Run: headless pygame with SDL's dummy video driver; simulated clock (each Clock.tick advances the game by its frame time, no real sleeping); random seed 0; keys injected as events and as key.get_pressed() state; no mouse input; restart key R tapped at the start of phases 3 and 4.
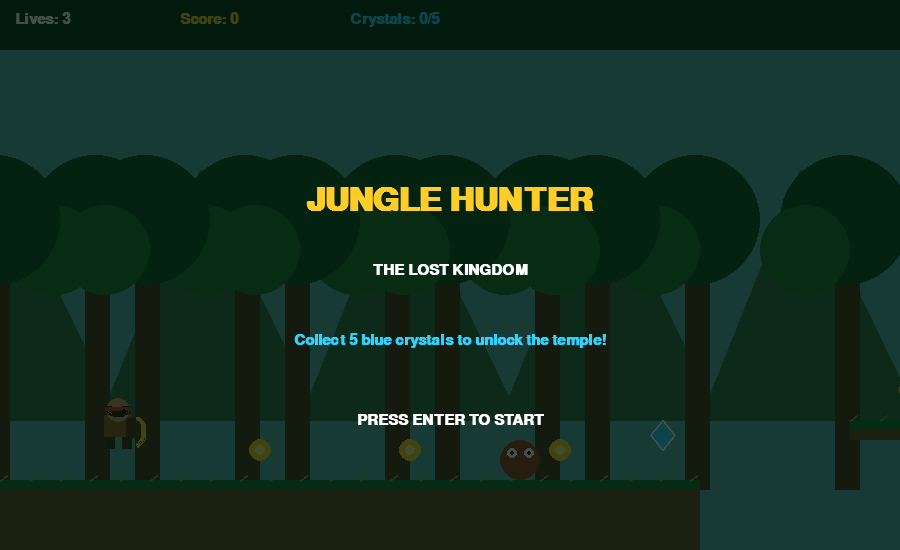
Frame 1 of 4 · flips 1–60 · no input
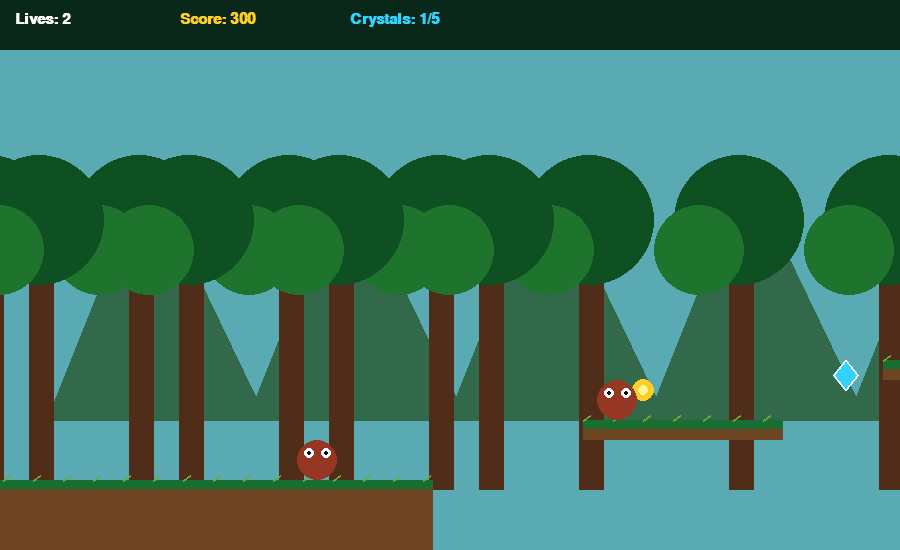
Frame 2 of 4 · flips 61–180 · tapped SPACE, RETURN · held RIGHT (→), D
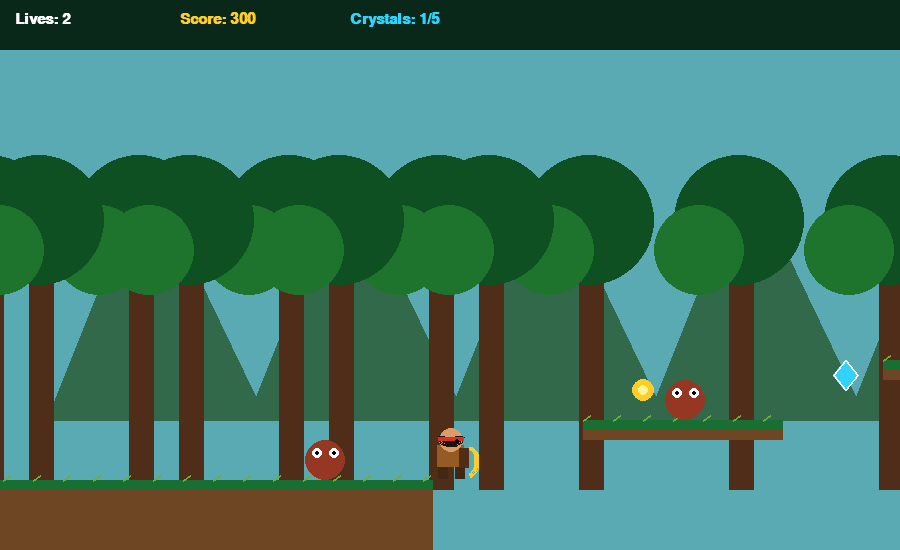
Frame 3 of 4 · flips 181–300 · tapped R · held DOWN (↓), S
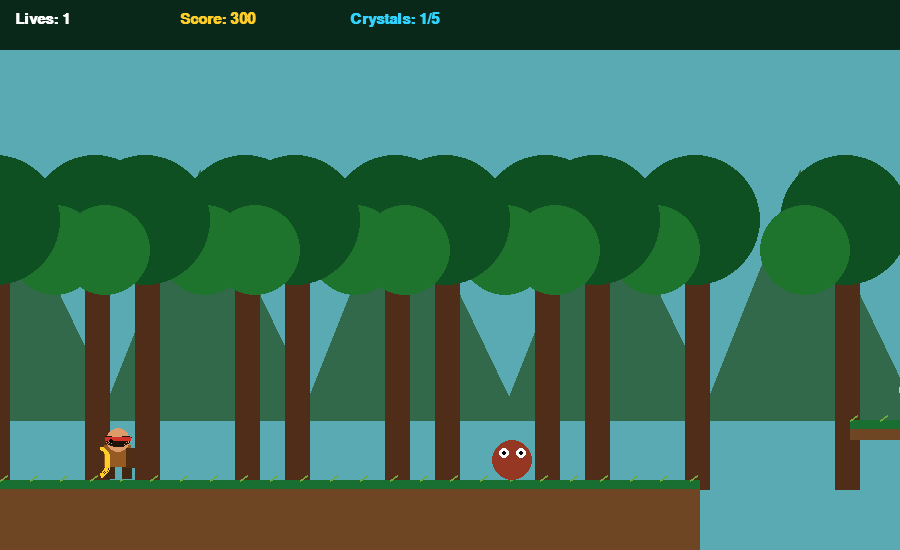
Frame 4 of 4 · flips 301–420 · tapped R · held LEFT (←), A, UP (↑), W

The pygame program that drew these frames:


import pygame
import random
import math
import sys

pygame.init()

# GAME SETTINGS
WIDTH, HEIGHT = 900, 550
screen = pygame.display.set_mode((WIDTH, HEIGHT))
pygame.display.set_caption("Jungle Hunter - Lost Kingdom")
clock = pygame.time.Clock()

font = pygame.font.SysFont("Arial", 23, bold=True)
bigfont = pygame.font.SysFont("Arial", 48, bold=True)

# COLORS
WHITE = (255,255,255)
GREEN = (25,110,50)
GOLD = (255,205,40)
BLUE = (50,210,255)
BROWN = (110,70,35)
RED = (210,50,40)

# GAME VARIABLES
player = pygame.Rect(100, 400, 35, 50)
speed = 5
velocity_y = 0
gravity = 0.7
jump = -14
ground = 480

score = 0
lives = 3
crystals = 0
camera = 0
game_state = "menu"
facing = 1
invincible = 0

# WORLD
platforms = [
    pygame.Rect(0,480,700,100),
    pygame.Rect(850,420,200,20),
    pygame.Rect(1150,360,200,20),
    pygame.Rect(1450,420,200,20),
    pygame.Rect(1750,350,220,20),
    pygame.Rect(2100,410,200,20),
    pygame.Rect(2400,480,600,100)
]

coins = [
    pygame.Rect(x,y,20,20)
    for x,y in [
        (250,440),(400,440),(550,440),
        (900,380),(1200,320),(1300,320),
        (1500,380),(1800,310),
        (2200,370),(2500,440),(2700,440)
    ]
]

crystal_locations = [
    (650,420),(1100,360),(1400,320),
    (2050,370),(2350,430)
]

crystal_items = [
    pygame.Rect(x,y,24,30)
    for x,y in crystal_locations
]

enemies = [
    {"rect":pygame.Rect(500,440,40,40),
     "min":450,"max":650,"speed":2,"alive":True},
    {"rect":pygame.Rect(900,380,40,40),
     "min":850,"max":1000,"speed":2,"alive":True},
    {"rect":pygame.Rect(1500,380,40,40),
     "min":1450,"max":1600,"speed":3,"alive":True},
    {"rect":pygame.Rect(1800,310,40,40),
     "min":1750,"max":1900,"speed":2,"alive":True}
]

arrows = []
particles = []

# RESET
def reset_game():
    global score,lives,crystals,camera
    global game_state,velocity_y,invincible

    score = 0
    lives = 3
    crystals = 0
    camera = 0
    velocity_y = 0
    invincible = 0

    player.x = 100
    player.y = 400

    coins.clear()
    coins.extend([
        pygame.Rect(x,y,20,20)
        for x,y in [
            (250,440),(400,440),(550,440),
            (900,380),(1200,320),(1300,320),
            (1500,380),(1800,310),
            (2200,370),(2500,440),(2700,440)
        ]
    ])

    crystal_items.clear()
    crystal_items.extend([
        pygame.Rect(x,y,24,30)
        for x,y in crystal_locations
    ])

    for e in enemies:
        e["alive"] = True

    arrows.clear()
    particles.clear()
    game_state = "playing"


# BACKGROUND
def draw_background():
    screen.fill((90,170,180))

    # Mountains
    for i in range(8):
        x = (i*200-int(camera*0.2))%1200-100
        pygame.draw.polygon(
            screen,(50,105,75),
            [(x,420),(x+100,170),(x+220,420)]
        )

    # Trees
    for i in range(14):
        x = (i*150-int(camera*0.4))%1300-100

        pygame.draw.rect(screen,(80,45,25),
                         (x+35,230,25,260))

        pygame.draw.circle(screen,(15,80,35),
                           (x+45,220),65)

        pygame.draw.circle(screen,(30,115,45),
                           (x+5,250),45)


# PLAYER DESIGN
def draw_player():
    x = player.x-camera
    y = player.y

    if invincible > 0 and pygame.time.get_ticks()%150 < 75:
        return

    # Legs
    pygame.draw.rect(screen,(65,40,20),(x+5,y+32,10,17))
    pygame.draw.rect(screen,(65,40,20),(x+22,y+32,10,17))

    # Body
    pygame.draw.rect(screen,(150,90,35),(x+4,y+15,27,22))

    # Backpack
    pygame.draw.rect(screen,(80,45,20),(x+26,y+18,10,20))

    # Face
    pygame.draw.circle(screen,(220,155,105),(x+18,y+10),12)

    # Hair
    pygame.draw.arc(screen,(30,20,10),
                    (x+5,y-3,26,20),math.pi,math.pi*2,7)

    # Headband
    pygame.draw.rect(screen,RED,(x+5,y+7,26,4))

    # Eye
    eye = x+24 if facing == 1 else x+11
    pygame.draw.circle(screen,(0,0,0),(eye,y+11),2)

    # Bow
    bow_x = x+36 if facing == 1 else x
    pygame.draw.arc(screen,GOLD,
                    (bow_x-8,y+17,18,30),
                    -math.pi/2,math.pi/2,3)


# PLATFORM DRAWING
def draw_platforms():
    for p in platforms:
        x = p.x-camera

        pygame.draw.rect(screen,BROWN,
                         (x,p.y,p.width,p.height))

        pygame.draw.rect(screen,GREEN,
                         (x,p.y,p.width,9))

        for i in range(0,p.width,30):
            pygame.draw.line(screen,(110,170,60),
                             (x+i,p.y),(x+i+7,p.y-5),2)


# COINS
def draw_coins():
    for c in coins:
        x = c.x-camera

        pygame.draw.circle(screen,GOLD,(x+10,c.y+10),11)
        pygame.draw.circle(screen,(255,245,150),(x+10,c.y+10),5)


# CRYSTALS
def draw_crystals():
    for c in crystal_items:
        x = c.x-camera

        points = [
            (x+12,c.y),(x+24,c.y+15),
            (x+12,c.y+30),(x,c.y+15)
        ]

        pygame.draw.polygon(screen,BLUE,points)
        pygame.draw.polygon(screen,WHITE,points,2)


# ENEMIES
def draw_enemies():
    for e in enemies:
        if not e["alive"]:
            continue

        r = e["rect"]
        x = r.x-camera

        pygame.draw.ellipse(screen,(150,55,35),
                            (x,r.y,40,40))

        pygame.draw.circle(screen,WHITE,(x+12,r.y+13),5)
        pygame.draw.circle(screen,WHITE,(x+29,r.y+13),5)

        pygame.draw.circle(screen,(0,0,0),(x+12,r.y+13),2)
        pygame.draw.circle(screen,(0,0,0),(x+29,r.y+13),2)


# TEMPLE
def draw_temple():
    x = 2800-camera

    pygame.draw.rect(screen,(140,115,65),(x,350,130,130))
    pygame.draw.rect(screen,(90,70,40),(x-15,335,160,18))
    pygame.draw.rect(screen,(30,65,45),(x+40,410,50,70))
    pygame.draw.circle(screen,GOLD,(x+65,380),12)


# UI
def draw_ui():
    pygame.draw.rect(screen,(10,40,25),(0,0,WIDTH,50))

    screen.blit(font.render("Lives: "+str(lives),True,WHITE),(15,12))
    screen.blit(font.render("Score: "+str(score),True,GOLD),(180,12))
    screen.blit(font.render("Crystals: "+str(crystals)+"/5",True,BLUE),(350,12))


# SHOOTING
def shoot():
    arrows.append({
        "rect":pygame.Rect(player.centerx,player.centery,20,5),
        "direction":facing
    })


# MAIN LOOP
running = True

while running:

    clock.tick(60)

    for event in pygame.event.get():

        if event.type == pygame.QUIT:
            running = False

        if event.type == pygame.KEYDOWN:

            if event.key == pygame.K_ESCAPE:
                running = False

            if game_state == "menu":
                if event.key == pygame.K_RETURN:
                    reset_game()

            elif game_state == "playing":

                if event.key == pygame.K_SPACE:
                    if player.bottom >= ground or any(
                        player.bottom == p.top and
                        player.right > p.left and
                        player.left < p.right
                        for p in platforms
                    ):
                        velocity_y = jump

                if event.key == pygame.K_x:
                    if len(arrows) < 5:
                        shoot()

                if event.key == pygame.K_p:
                    game_state = "paused"

            elif game_state == "paused":
                if event.key == pygame.K_p:
                    game_state = "playing"

            elif game_state in ("gameover","victory"):
                if event.key == pygame.K_r:
                    reset_game()

    # GAME UPDATE
    if game_state == "playing":

        keys = pygame.key.get_pressed()

        old_bottom = player.bottom

        if keys[pygame.K_LEFT] or keys[pygame.K_a]:
            player.x -= speed
            facing = -1

        if keys[pygame.K_RIGHT] or keys[pygame.K_d]:
            player.x += speed
            facing = 1

        player.x = max(0,min(2900,player.x))

        velocity_y += gravity
        player.y += int(velocity_y)

        on_ground = False

        for p in platforms:
            if (
                player.colliderect(p)
                and velocity_y >= 0
                and old_bottom <= p.top+8
            ):
                player.bottom = p.top
                velocity_y = 0
                on_ground = True

        if player.bottom >= ground:
            player.bottom = ground
            velocity_y = 0
            on_ground = True

        # Collect coins
        for c in coins[:]:
            if player.colliderect(c):
                coins.remove(c)
                score += 50

        # Collect crystals
        for c in crystal_items[:]:
            if player.colliderect(c):
                crystal_items.remove(c)
                crystals += 1
                score += 150

        # Enemy movement
        for e in enemies:
            if not e["alive"]:
                continue

            r = e["rect"]
            r.x += e["speed"]

            if r.x < e["min"] or r.x > e["max"]:
                e["speed"] *= -1

            if player.colliderect(r) and invincible <= 0:
                lives -= 1
                invincible = 90
                velocity_y = -8

                if lives <= 0:
                    game_state = "gameover"

        if invincible > 0:
            invincible -= 1

        # Arrows
        for a in arrows[:]:
            a["rect"].x += 10*a["direction"]

            if a["rect"].x < 0 or a["rect"].x > 3000:
                arrows.remove(a)
                continue

            for e in enemies:
                if e["alive"] and a["rect"].colliderect(e["rect"]):
                    e["alive"] = False
                    score += 200
                    if a in arrows:
                        arrows.remove(a)
                    break

        # Camera
        camera = max(0,min(3000-WIDTH,player.centerx-WIDTH//2))

        # Temple mission
        if player.x >= 2800:
            if crystals >= 5:
                game_state = "victory"
            else:
                player.x = 2790

        if player.top > HEIGHT+100:
            lives -= 1
            player.x = max(100,player.x-100)
            player.y = 350
            velocity_y = 0
            invincible = 90

            if lives <= 0:
                game_state = "gameover"

    # DRAW
    draw_background()
    draw_platforms()
    draw_temple()
    draw_coins()
    draw_crystals()
    draw_enemies()
    draw_player()

    for a in arrows:
        x = a["rect"].x-camera
        pygame.draw.line(screen,GOLD,
                         (x,a["rect"].y),
                         (x+15*a["direction"],a["rect"].y),4)

    draw_ui()

    # MENU
    if game_state == "menu":
        shade = pygame.Surface((WIDTH,HEIGHT))
        shade.set_alpha(190)
        shade.fill((0,20,10))
        screen.blit(shade,(0,0))

        title = bigfont.render("JUNGLE HUNTER",True,GOLD)
        sub = font.render("THE LOST KINGDOM",True,WHITE)
        instruction = font.render(
            "Collect 5 blue crystals to unlock the temple!",True,BLUE
        )
        start = font.render("PRESS ENTER TO START",True,WHITE)

        screen.blit(title,title.get_rect(center=(450,200)))
        screen.blit(sub,sub.get_rect(center=(450,270)))
        screen.blit(instruction,instruction.get_rect(center=(450,340)))
        screen.blit(start,start.get_rect(center=(450,420)))

    elif game_state == "paused":
        title = bigfont.render("GAME PAUSED",True,GOLD)
        info = font.render("Press P to continue",True,WHITE)
        screen.blit(title,title.get_rect(center=(450,250)))
        screen.blit(info,info.get_rect(center=(450,320)))

    elif game_state == "gameover":
        title = bigfont.render("GAME OVER",True,RED)
        info = font.render("Final Score: "+str(score),True,WHITE)
        restart = font.render("PRESS R TO RESTART",True,GOLD)

        screen.blit(title,title.get_rect(center=(450,220)))
        screen.blit(info,info.get_rect(center=(450,300)))
        screen.blit(restart,restart.get_rect(center=(450,370)))

    elif game_state == "victory":
        title = bigfont.render("MISSION COMPLETED!",True,GOLD)
        info = font.render("Final Score: "+str(score),True,WHITE)
        restart = font.render("PRESS R TO PLAY AGAIN",True,BLUE)

        screen.blit(title,title.get_rect(center=(450,220)))
        screen.blit(info,info.get_rect(center=(450,300)))
        screen.blit(restart,restart.get_rect(center=(450,370)))

    pygame.display.update()

pygame.quit()
sys.exit()
